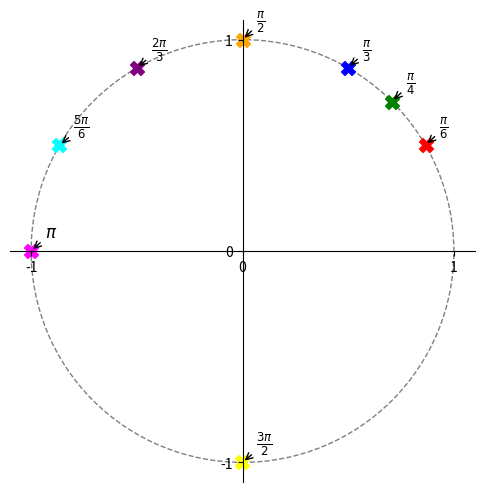

Here is the Python script that generated this plot:
from matplotlib import pyplot as plt, patches
import numpy as np

# Set up the figure
fig = plt.figure(figsize=(6, 6))
ax = fig.add_subplot(111)

# Add unit circle outline
unit_circle = patches.Circle((0, 0), radius=1, fill=False, color="gray", linestyle='--')
ax.add_patch(unit_circle)

# Adjust axes to go through origin
ax.spines['left'].set_position('center')
ax.spines['bottom'].set_position('center')
ax.spines['right'].set_color('none')
ax.spines['top'].set_color('none')

# Show ticks only on the left and bottom axes
ax.xaxis.set_ticks_position('bottom')
ax.yaxis.set_ticks_position('left')
ax.axis('equal')

# Define angles in radians
angles_rad = np.array([np.pi/6, np.pi/4, np.pi/3, np.pi/2, 2*np.pi/3, 5*np.pi/6, np.pi, 3*np.pi/2])
x_points = np.cos(angles_rad)
y_points = np.sin(angles_rad)
colors = ['red', 'green', 'blue', 'orange', 'purple', 'cyan', 'magenta', 'yellow']
angle_labels = [r'$\frac{\pi}{6}$', r'$\frac{\pi}{4}$', r'$\frac{\pi}{3}$', r'$\frac{\pi}{2}$',
                r'$\frac{2\pi}{3}$', r'$\frac{5\pi}{6}$', r'$\pi$', r'$\frac{3\pi}{2}$']

# Plot points and add annotations
for x, y, label, color in zip(x_points, y_points, angle_labels, colors):
    ax.scatter(x, y, color=color, marker='X', s=100)
    ax.annotate(label, xy=(x, y), xycoords='data', xytext=(10, 10),
                textcoords='offset points', fontsize=12,
                arrowprops=dict(arrowstyle="->", connectionstyle="arc3,rad=0"))

# Set custom ticks for x and y axes
ax.set_xticks([-1, 0, 1])
ax.set_yticks([-1, 0, 1])

plt.show()